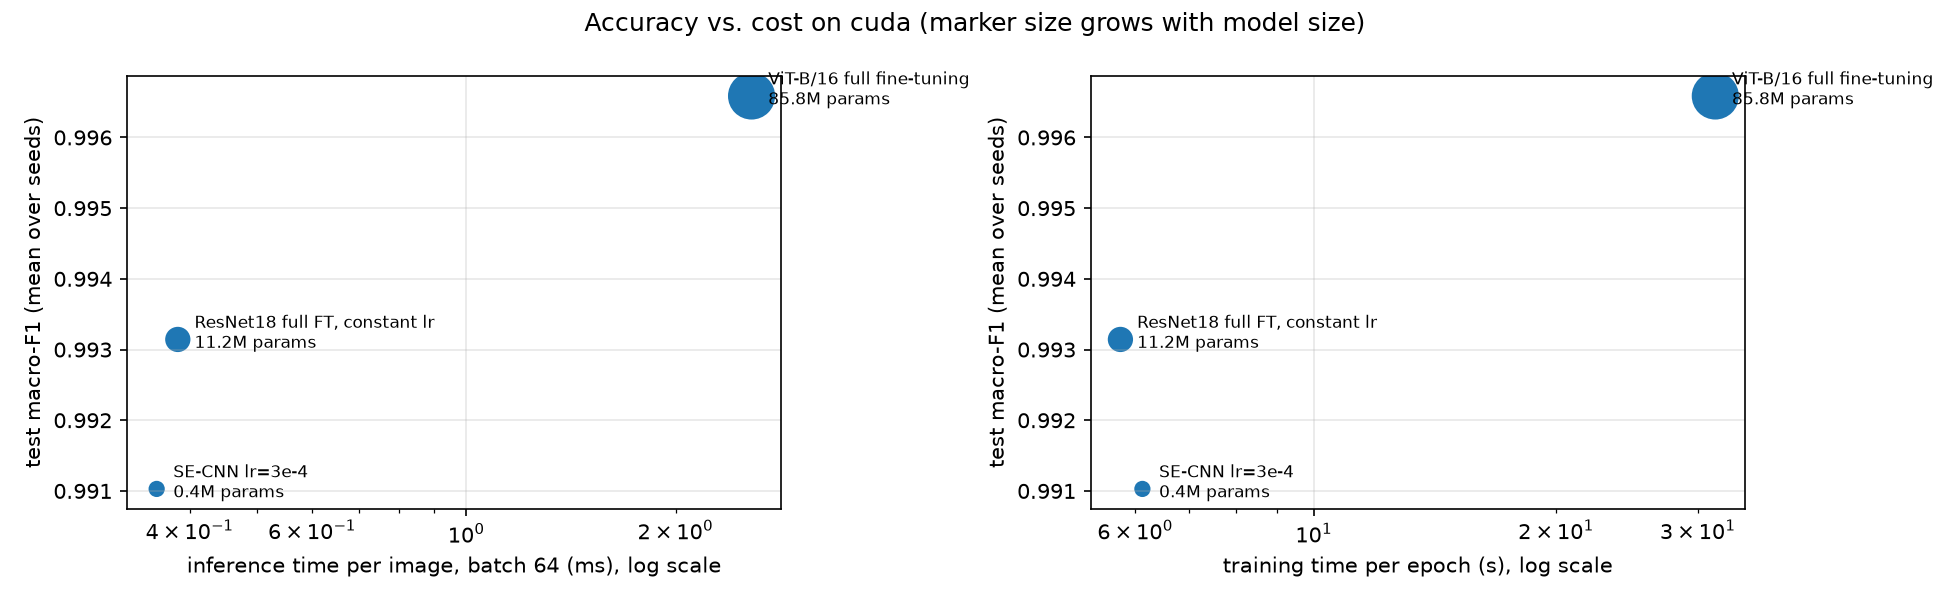

Source data for this figure (header and first rows):
model, params (M), size (MB), latency bs=1 (ms), ms/image bs=64, max epochs, trainable params, epochs trained, train time (s), train s/epoch, peak memory (MiB), test macro-F1
SE-CNN lr=3e-4, 0.4122, 1.665, 1.101, 0.3587, 50, 412224, 24.7 ± 7.8, 141.8 ± 15.1, 6.124, 847.6, 0.991
ResNet18 full FT, constant lr, 11.18, 44.79, 3.079, 0.3847, 16, 11178564, 10.3 ± 2.9, 59.1 ± 15.1, 5.75, 594.7, 0.9931
ViT-B/16 full fine-tuning, 85.8, 343.3, 8.498, 2.573, 15, 85801732, 9.3 ± 0.6, 294.7 ± 27.8, 31.53, 2556, 0.9966
